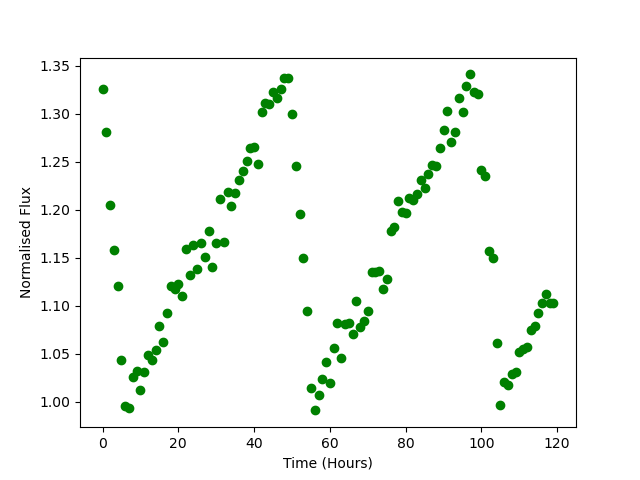

Values plotted in this chart, from the file beside it:
Time, Flux
0.0, 1.326
1.0, 1.281
2.0, 1.205
3.0, 1.159
4.0, 1.12
5.0, 1.044
6.0, 0.9955
7.0, 0.994
8.0, 1.025
9.0, 1.032
10.0, 1.013
11.0, 1.031
12.0, 1.048
13.0, 1.044
14.0, 1.055
15.0, 1.079
16.0, 1.062
17.0, 1.092
18.0, 1.121
19.0, 1.118
20.0, 1.123
21.0, 1.11
22.0, 1.159
23.0, 1.132
24.0, 1.164
25.0, 1.139
26.0, 1.165
27.0, 1.151
28.0, 1.178
29.0, 1.14
30.0, 1.166
31.0, 1.211
32.0, 1.166
33.0, 1.218
34.0, 1.203
35.0, 1.218
36.0, 1.231
37.0, 1.24
38.0, 1.251
39.0, 1.265
40.0, 1.266
41.0, 1.247
42.0, 1.301
43.0, 1.311
44.0, 1.31
45.0, 1.323
46.0, 1.316
47.0, 1.326
48.0, 1.337
49.0, 1.337
50.0, 1.299
51.0, 1.246
52.0, 1.196
53.0, 1.15
54.0, 1.094
55.0, 1.014
56.0, 0.9912
57.0, 1.007
58.0, 1.024
59.0, 1.042
... 60 more rows
